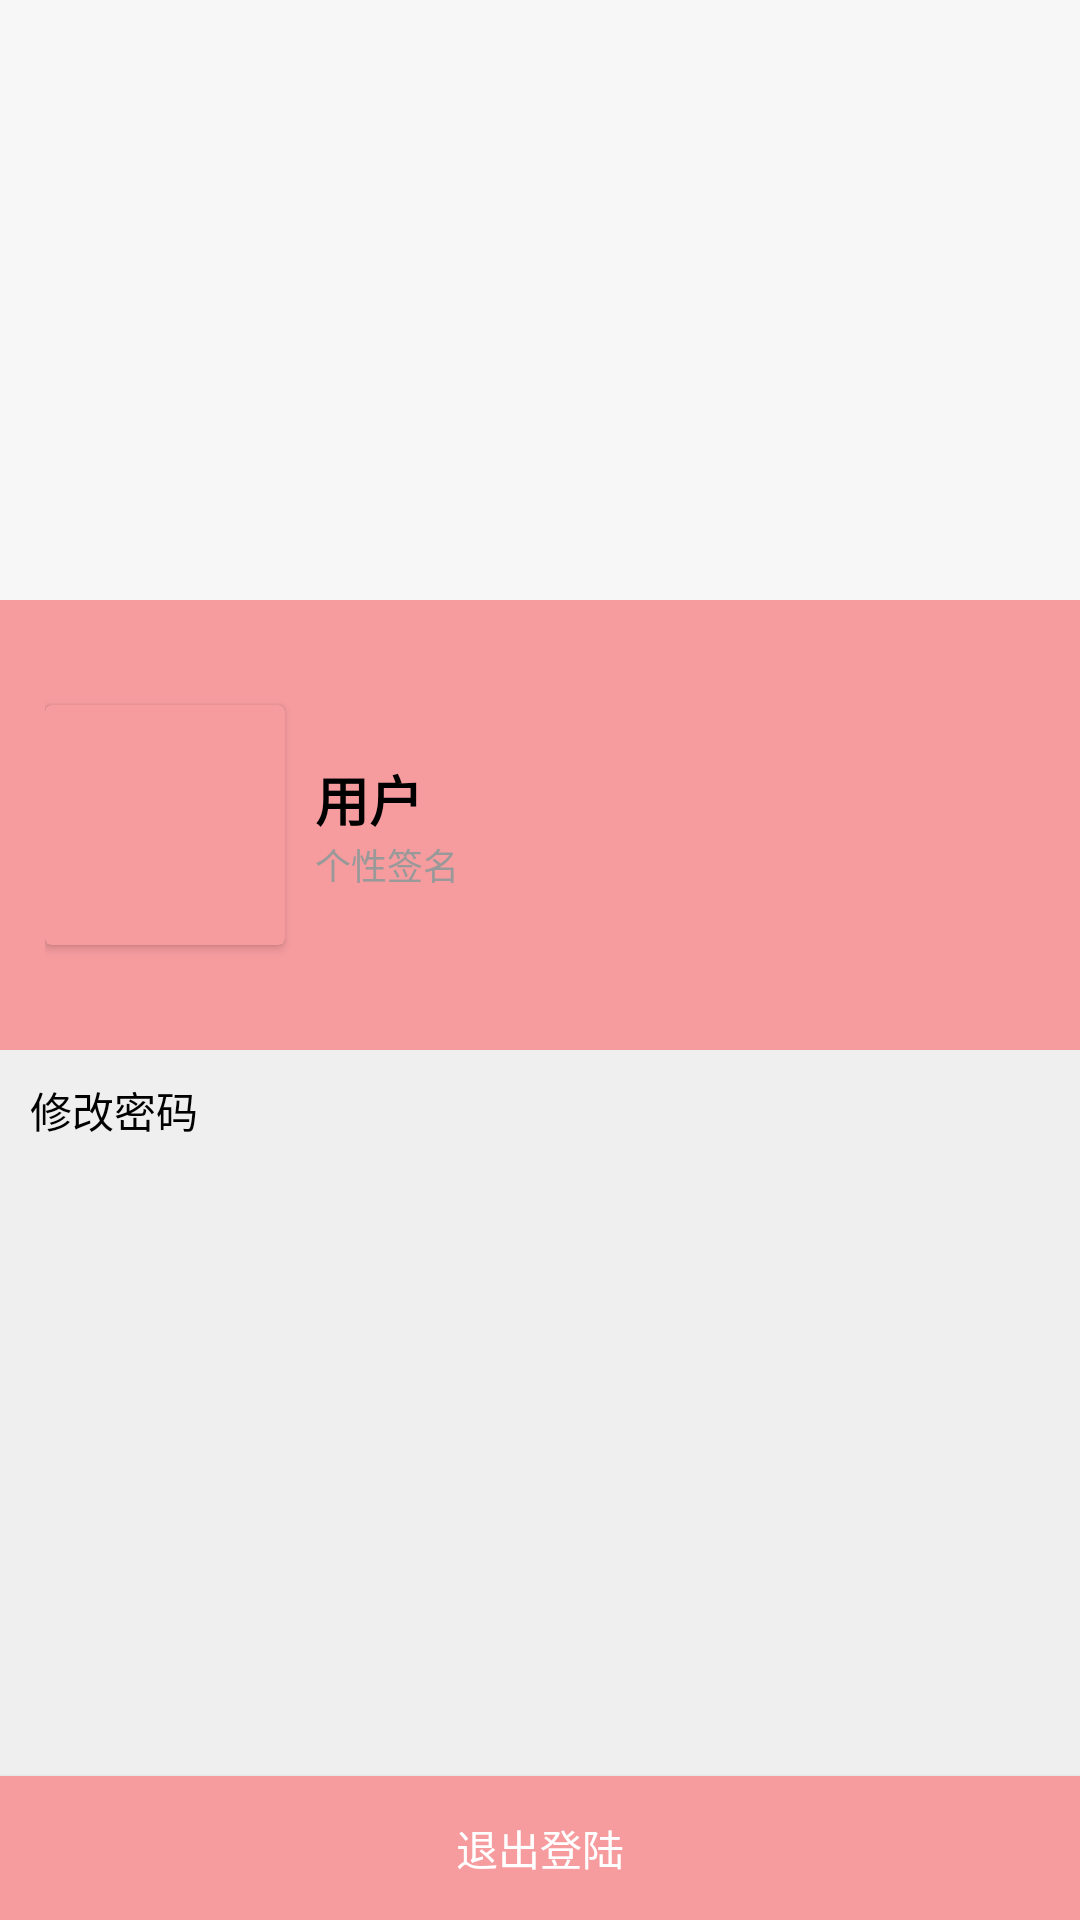

Write the Android layout XML for this screen, with the resource values it uses.
<!-- AndroidManifest.xml: application theme Theme.PetProject -->
<!-- res/layout/activity_mine.xml -->
<?xml version="1.0" encoding="utf-8"?>
<LinearLayout xmlns:android="http://schemas.android.com/apk/res/android"
              android:orientation="vertical"
              android:layout_width="match_parent"
              android:layout_height="match_parent"
              android:background="#efefef"
>

    <ImageView
        android:layout_width="match_parent"
        android:layout_height="200dp"
        android:background="#F7F7F7"
        android:src="@mipmap/img_pet1"
        android:scaleType="fitXY"
        />
    <LinearLayout
            android:id="@+id/editUser"
            android:layout_width="match_parent" android:layout_height="150dp"
            android:background="@color/defColor"
            android:orientation="horizontal"
            android:gravity="center_vertical"
            android:paddingHorizontal="15dp"
    >
        <androidx.cardview.widget.CardView
                android:layout_width="80dp"
                android:layout_height="80dp">
            <ImageView
                    android:id="@+id/head"
                    android:layout_width="match_parent"
                    android:layout_height="match_parent"
                    android:src="@mipmap/icon_head"
                    android:background="@color/defColor"
                    android:scaleType="centerCrop"
            />
        </androidx.cardview.widget.CardView>
        <LinearLayout android:layout_width="match_parent"
                      android:layout_height="match_parent"
                      android:orientation="vertical"
                      android:gravity="center_vertical"
        >
            <TextView
                    android:id="@+id/tv_name"
                    android:layout_width="wrap_content" android:layout_height="wrap_content"
                    android:text="用户"
                    android:textSize="18sp"
                    android:textStyle="bold"
                    android:paddingHorizontal="10dp"
            />
            <TextView
                    android:id="@+id/tv_nick"
                    android:layout_width="wrap_content" android:layout_height="wrap_content"
                    android:text="个性签名"
                    android:textSize="12sp"
                    android:textColor="#999999"
                    android:paddingHorizontal="10dp"
            />
        </LinearLayout>

    </LinearLayout>
    <LinearLayout
            android:id="@+id/btn2"
            android:layout_width="match_parent" android:layout_height="40dp">
        <TextView
                android:layout_width="0dp" android:layout_height="match_parent"
                android:layout_weight="1"
                android:text="修改密码"
                android:gravity="center_vertical"
                android:paddingHorizontal="10dp"
        />
        <ImageView android:layout_width="40dp" android:layout_height="40dp"/>
    </LinearLayout>

    <LinearLayout
        android:layout_width="match_parent"
        android:layout_height="0dp"
        android:layout_weight="1"
        android:orientation="vertical"
        android:padding="10dp"

        >
        <TextView
            android:id="@+id/name"
            android:layout_width="wrap_content"
            android:layout_height="wrap_content"
            android:text="用户："
            android:textSize="20sp"
            android:visibility="gone"
            />
        <TextView
            android:id="@+id/role"
            android:layout_width="wrap_content"
            android:layout_height="wrap_content"
            android:text="角色：管理员"
            android:visibility="gone"
            />

    </LinearLayout>



    <Button
            android:id="@+id/outlogin"
            android:layout_width="match_parent"
            android:layout_height="wrap_content"
            android:text="退出登陆"
            android:background="@color/defColor"
            android:textColor="@color/white"
    />
</LinearLayout>
<!-- resources referenced by this layout -->
<resources>
  <color name="defColor">#f69c9f</color>
  <color name="white">#FFFFFFFF</color>
  <style name="Theme.PetProject" parent="Theme.MaterialComponents.NoActionBar.Bridge">
          
          <item name="colorPrimary">@color/black</item>
          <item name="colorPrimaryVariant">@color/black</item>
          <item name="colorOnPrimary">@color/white</item>
          <item name="android:textColorPrimary">@color/black</item>
          <item name="android:textColor">@color/black</item>
          
          <item name="colorSecondary">@color/teal_200</item>
          <item name="colorSecondaryVariant">@color/teal_700</item>
          <item name="colorOnSecondary">@color/black</item>
          
          <item name="android:statusBarColor" tools:targetApi="l">?attr/colorPrimaryVariant</item>
          
      </style>
  <color name="black">#FF000000</color>
  <color name="teal_200">#FF03DAC5</color>
  <color name="teal_700">#FF018786</color>
</resources>
